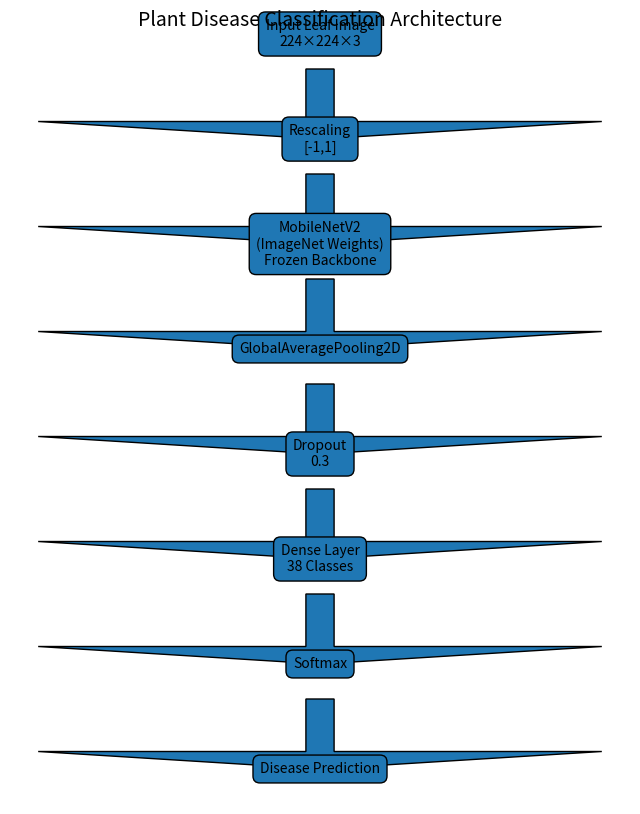

This figure's Python source:
import os
import matplotlib.pyplot as plt

os.makedirs("results", exist_ok=True)

fig, ax = plt.subplots(figsize=(8, 10))

ax.axis("off")

layers = [
    "Input Leaf Image\n224×224×3",
    "Rescaling\n[-1,1]",
    "MobileNetV2\n(ImageNet Weights)\nFrozen Backbone",
    "GlobalAveragePooling2D",
    "Dropout\n0.3",
    "Dense Layer\n38 Classes",
    "Softmax",
    "Disease Prediction"
]

y = 0.9

for i, layer in enumerate(layers):

    ax.text(
        0.5,
        y,
        layer,
        ha="center",
        va="center",
        bbox=dict(boxstyle="round,pad=0.5")
    )

    if i < len(layers)-1:
        ax.arrow(
            0.5,
            y-0.04,
            0,
            -0.08,
            head_width=0.02,
            head_length=0.02,
            length_includes_head=True
        )

    y -= 0.12

plt.title(
    "Plant Disease Classification Architecture",
    fontsize=14
)

plt.savefig(
    "results/architecture_diagram.png",
    bbox_inches="tight",
    dpi=300
)

print("Saved: results/architecture_diagram.png")
